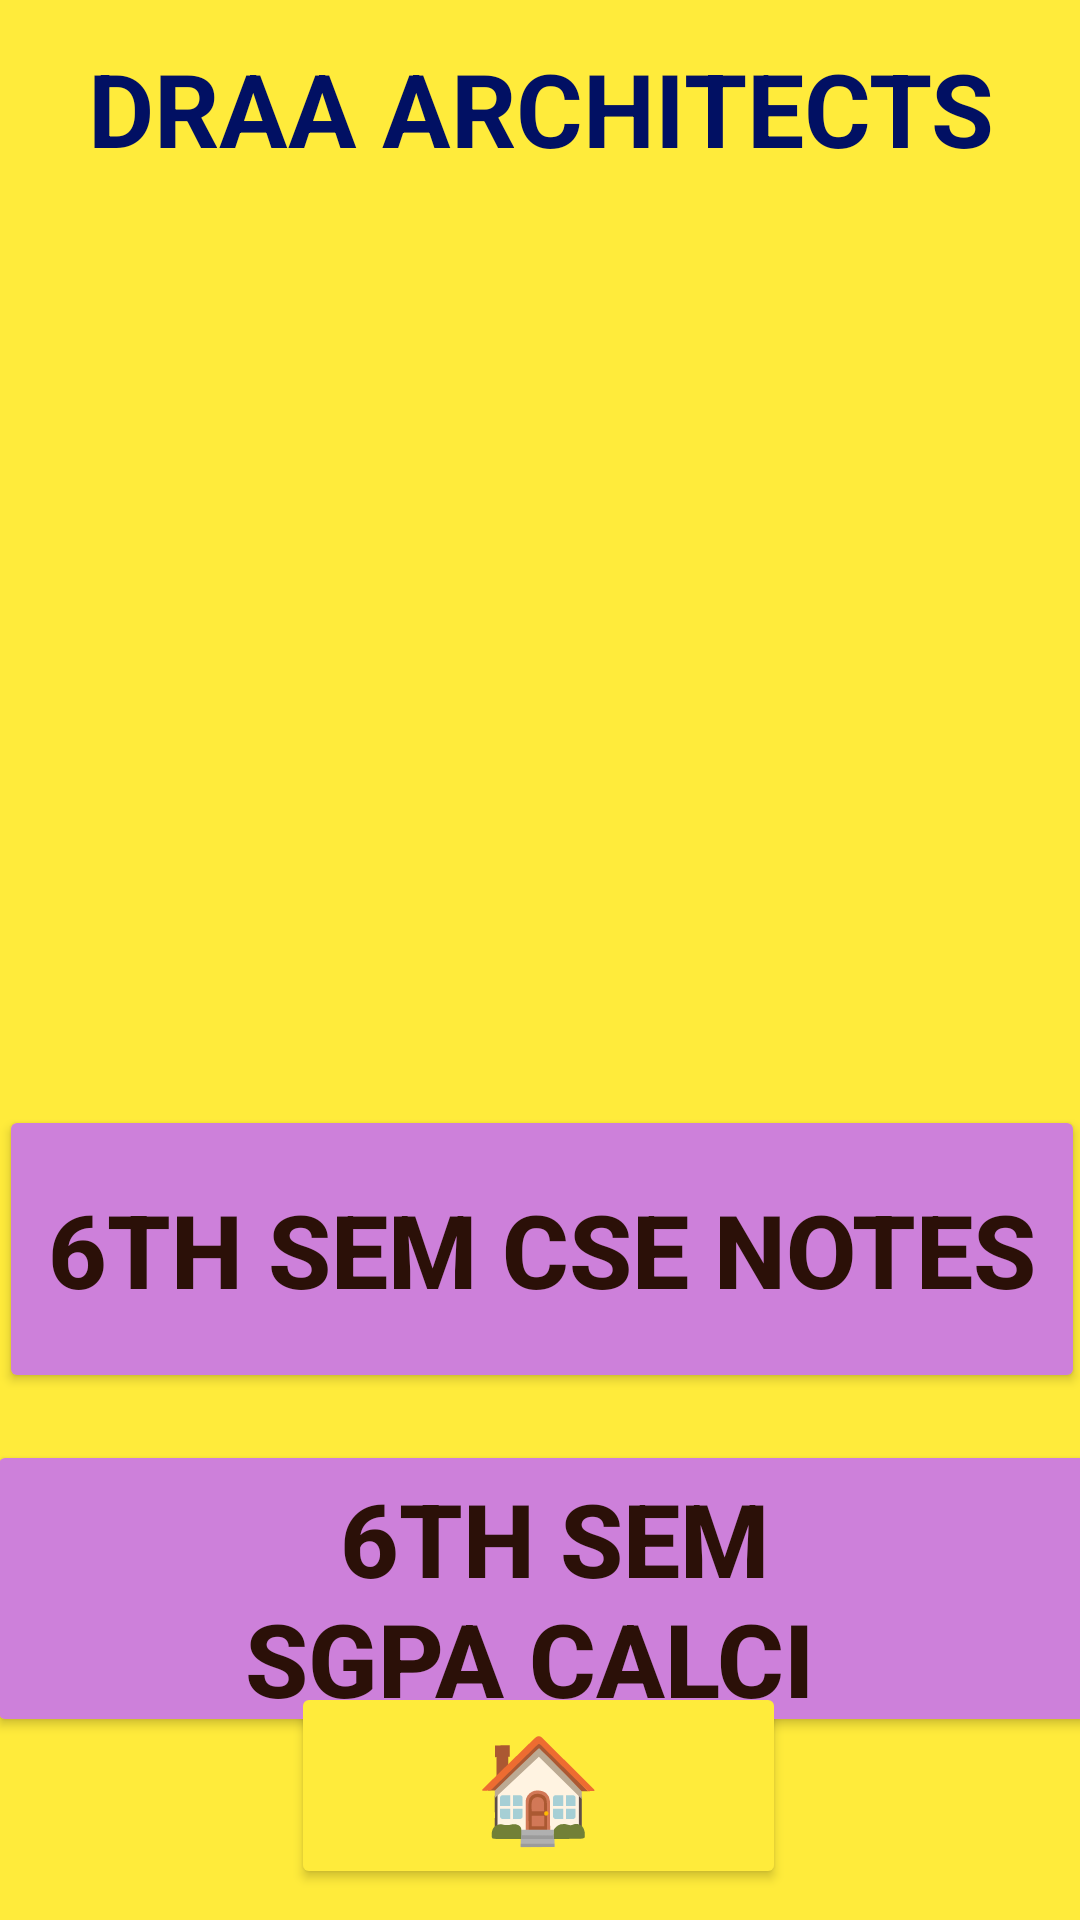

Reconstruct the res/layout file that produces this screen, plus the resources it refers to.
<!-- AndroidManifest.xml: application theme Theme.MyRAM -->
<!-- res/layout/activity_main.xml -->
<?xml version="1.0" encoding="utf-8"?>
<androidx.constraintlayout.widget.ConstraintLayout xmlns:android="http://schemas.android.com/apk/res/android"
    xmlns:app="http://schemas.android.com/apk/res-auto"
    xmlns:tools="http://schemas.android.com/tools"
    android:layout_width="match_parent"
    android:layout_height="match_parent"
    android:background="#FFEB3B"
    android:backgroundTint="#FFEB3B"
    tools:context=".MainActivity">

    <Button
        android:id="@+id/button2"
        android:layout_width="370dp"
        android:layout_height="99dp"
        android:backgroundTint="#CD80DA"
        android:backgroundTintMode="src_over"
        android:onClick="attend"
        android:text=" 6th Sem                 SGPA CALCI "
        android:textAlignment="center"
        android:textColor="#2B1008"
        android:textSize="34sp"
        android:textStyle="normal|bold"
        app:layout_constraintBottom_toBottomOf="parent"
        app:layout_constraintEnd_toEndOf="parent"
        app:layout_constraintHorizontal_bias="0.487"
        app:layout_constraintStart_toStartOf="parent"
        app:layout_constraintTop_toTopOf="parent"
        app:layout_constraintVertical_bias="0.887" />

    <TextView
        android:id="@+id/textView2"
        android:layout_width="387dp"
        android:layout_height="79dp"
        android:text="DRAA ARCHITECTS"
        android:textAlignment="center"
        android:textColor="#011063"
        android:textSize="34sp"
        android:textStyle="bold"
        app:layout_constraintBottom_toBottomOf="parent"
        app:layout_constraintEnd_toEndOf="parent"
        app:layout_constraintStart_toStartOf="parent"
        app:layout_constraintTop_toTopOf="parent"
        app:layout_constraintVertical_bias="0.024" />

    <Button
        android:id="@+id/button"
        android:layout_width="362dp"
        android:layout_height="96dp"
        android:backgroundTint="#CD80DA"
        android:backgroundTintMode="src_over"
        android:onClick="cse"
        android:text="6th Sem CSE Notes"
        android:textAlignment="center"
        android:textColor="#2B1008"
        android:textSize="34sp"
        android:textStyle="bold"
        app:layout_constraintBottom_toBottomOf="parent"
        app:layout_constraintEnd_toEndOf="parent"
        app:layout_constraintHorizontal_bias="0.489"
        app:layout_constraintStart_toStartOf="parent"
        app:layout_constraintTop_toTopOf="parent"
        app:layout_constraintVertical_bias="0.677" />


    <ImageButton
        android:id="@+id/imageButton2"
        android:layout_width="302dp"
        android:layout_height="294dp"
        android:background="#FFEB3B"
        android:onClick="vid"
        android:scaleType="fitCenter"
        app:layout_constraintBottom_toBottomOf="parent"
        app:layout_constraintEnd_toEndOf="parent"
        app:layout_constraintHorizontal_bias="0.495"
        app:layout_constraintStart_toStartOf="parent"
        app:layout_constraintTop_toTopOf="parent"
        app:layout_constraintVertical_bias="0.217"
        app:srcCompat="@drawable/dr1" />

    <Button
        android:id="@+id/button50"
        android:layout_width="165dp"
        android:layout_height="69dp"
        android:backgroundTint="#FFEB3B"
        android:onClick="ex"
        android:text="🏠"
        android:textSize="34sp"
        android:textStyle="bold"
        app:cornerRadius="200dp"
        app:layout_constraintBottom_toBottomOf="parent"
        app:layout_constraintEnd_toEndOf="parent"
        app:layout_constraintHorizontal_bias="0.498"
        app:layout_constraintStart_toStartOf="parent"
        app:layout_constraintTop_toTopOf="parent"
        app:layout_constraintVertical_bias="0.982" />

</androidx.constraintlayout.widget.ConstraintLayout>
<!-- resources referenced by this layout -->
<resources>
  <style name="Theme.MyRAM" parent="Base.Theme.MyRAM" />
  <style name="Base.Theme.MyRAM" parent="Theme.Material3.DayNight.NoActionBar">
          
          
      </style>
</resources>
